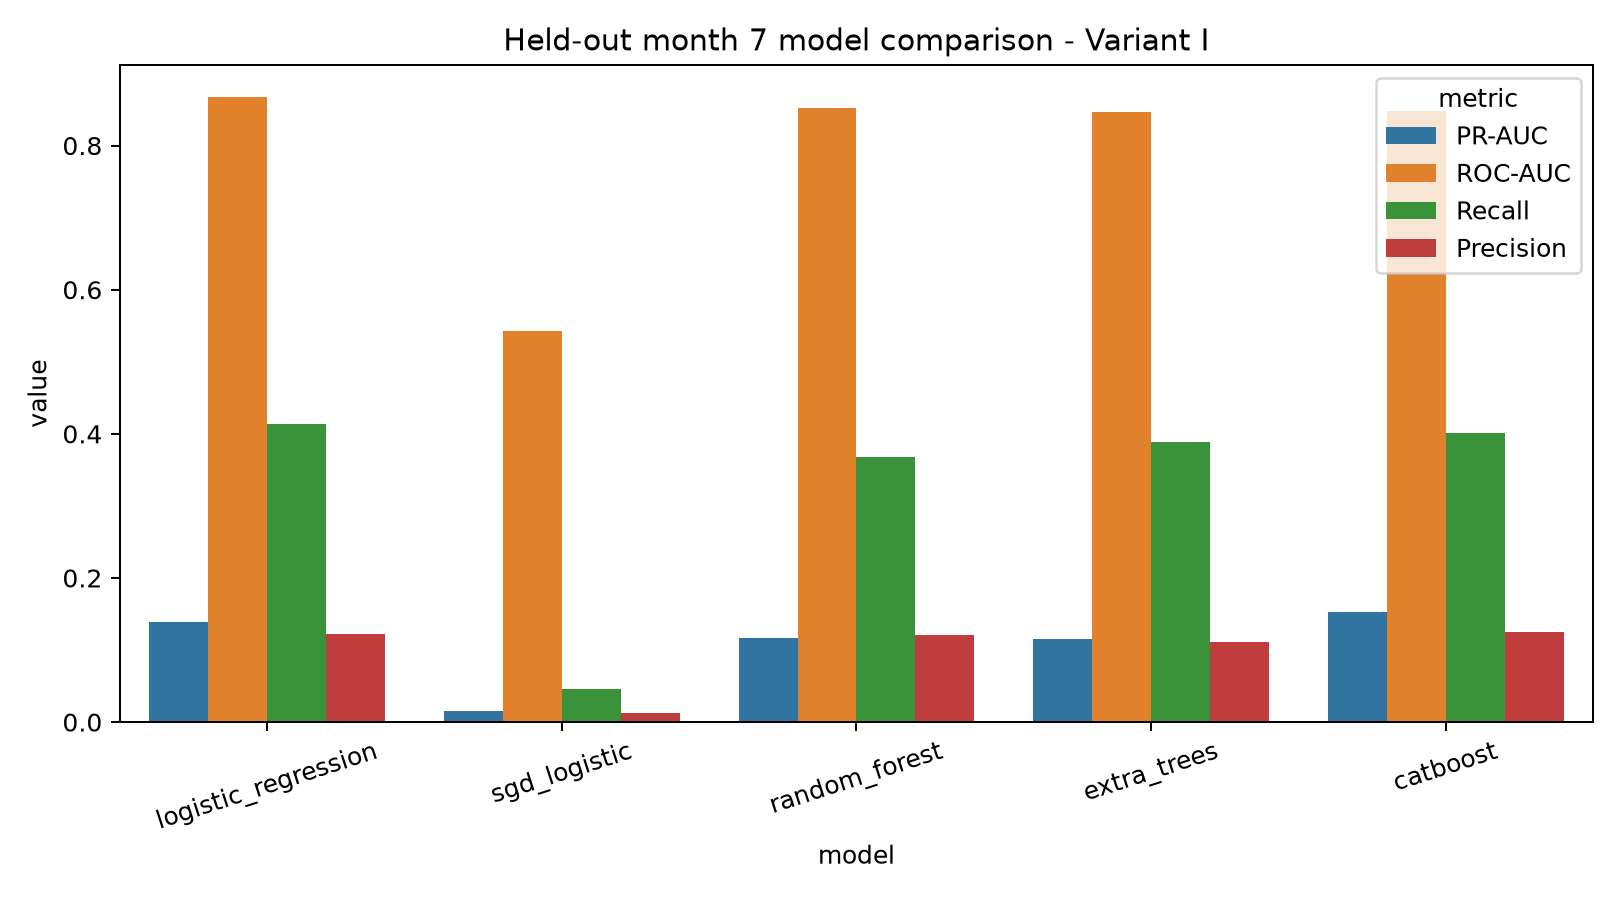

Values plotted in this chart, from the file beside it:
dataset, model, threshold, accuracy, precision, recall, f1, roc_auc, pr_auc, false_positive_rate, true_negative, false_positive, false_negative, true_positive
Variant I, logistic_regression, 0.7405, 0.95, 0.122, 0.4131, 0.1884, 0.8678, 0.1394, 0.04233, 47211, 2087, 412, 290
Variant I, sgd_logistic, 0.9994, 0.9371, 0.01277, 0.04558, 0.01996, 0.5431, 0.01553, 0.05016, 46825, 2473, 670, 32
Variant I, random_forest, 0.3122, 0.9535, 0.1205, 0.3675, 0.1815, 0.8524, 0.1163, 0.0382, 47415, 1883, 444, 258
Variant I, extra_trees, 0.5706, 0.9479, 0.1115, 0.3889, 0.1733, 0.8465, 0.1153, 0.04414, 47122, 2176, 429, 273
Variant I, catboost, 0.6322, 0.9519, 0.1245, 0.4017, 0.1901, 0.8482, 0.153, 0.04022, 47315, 1983, 420, 282
